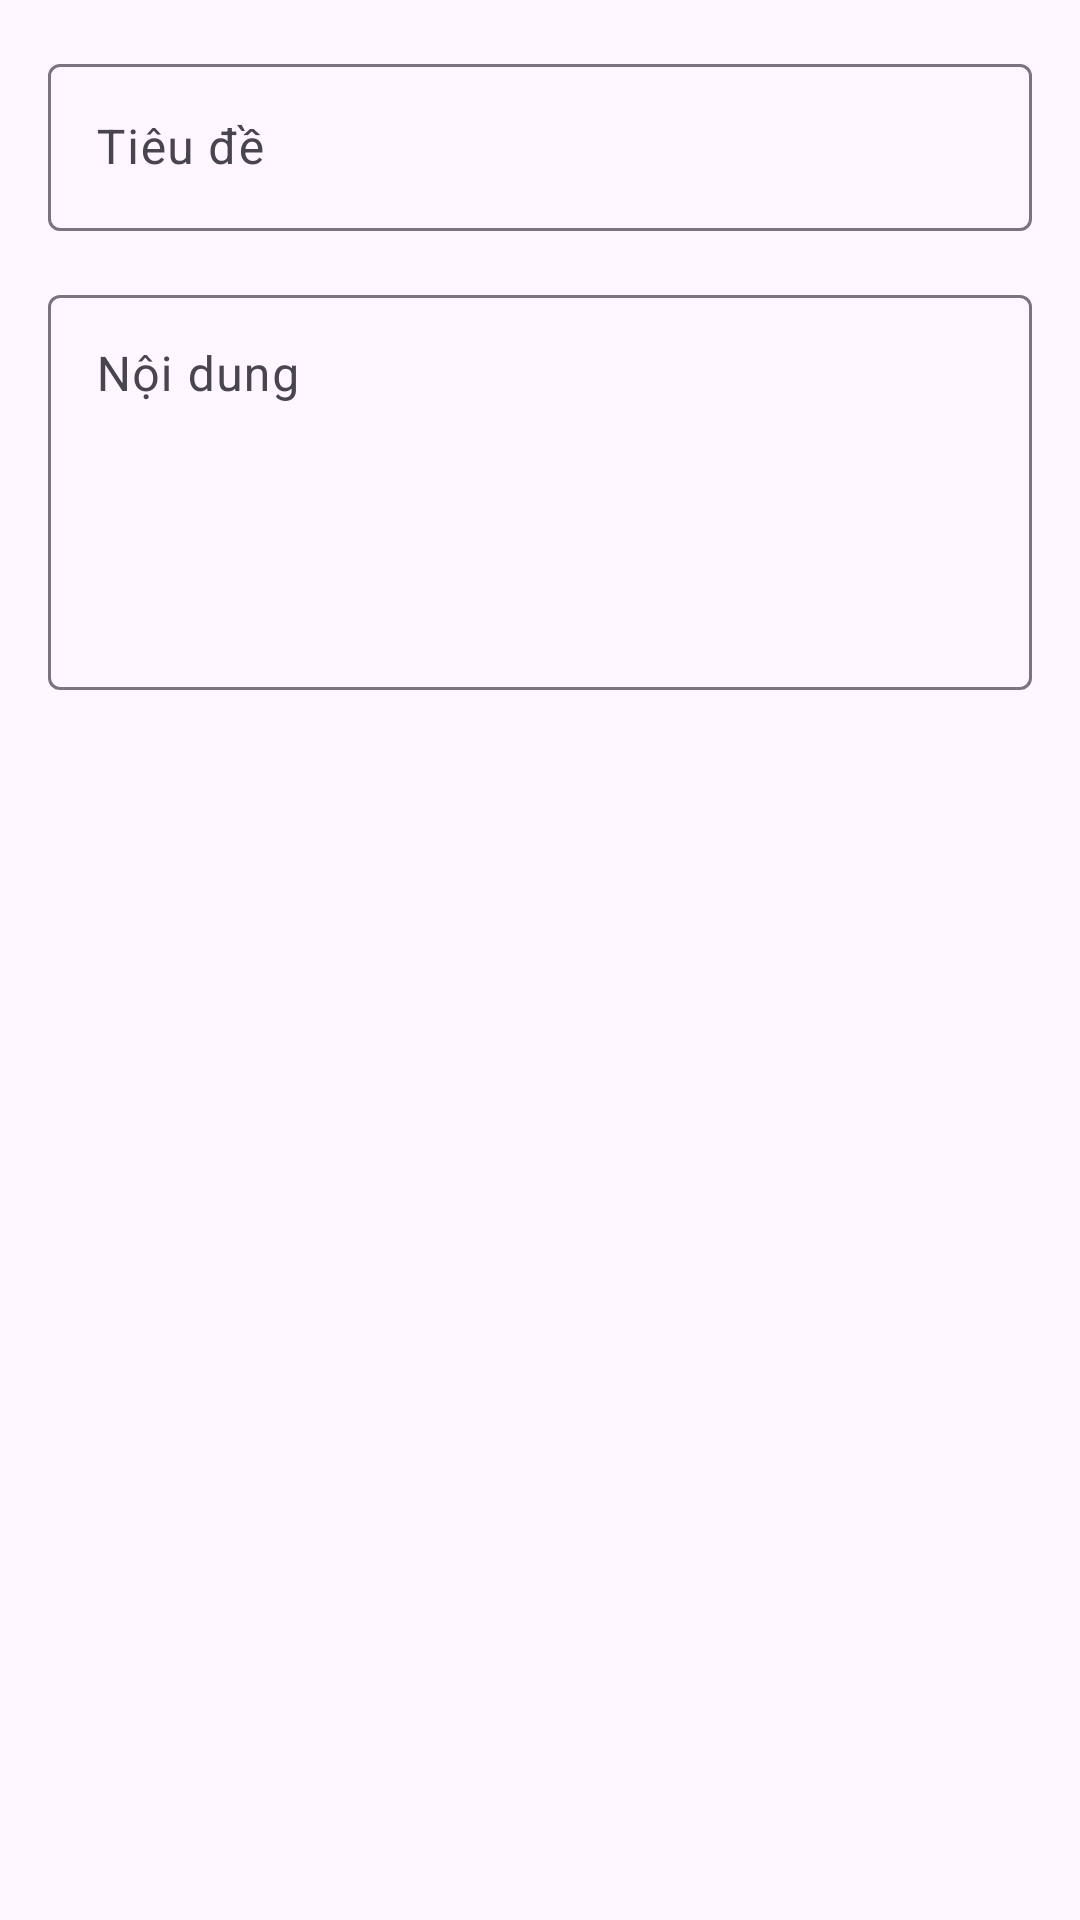

Produce the Android XML layout that renders to this screen, including the resource entries it uses.
<!-- AndroidManifest.xml: application theme Theme.QuanLyGhiChu -->
<!-- res/layout/dialog_note.xml -->
<?xml version="1.0" encoding="utf-8"?>
<LinearLayout xmlns:android="http://schemas.android.com/apk/res/android"
    android:layout_width="match_parent"
    android:layout_height="wrap_content"
    android:orientation="vertical"
    android:padding="16dp">

    <com.google.android.material.textfield.TextInputLayout
        android:layout_width="match_parent"
        android:layout_height="wrap_content"
        android:hint="Tiêu đề">

        <com.google.android.material.textfield.TextInputEditText
            android:id="@+id/etTitle"
            android:layout_width="match_parent"
            android:layout_height="wrap_content"
            android:inputType="text"
            android:maxLines="1" />
    </com.google.android.material.textfield.TextInputLayout>

    <com.google.android.material.textfield.TextInputLayout
        android:layout_width="match_parent"
        android:layout_height="wrap_content"
        android:layout_marginTop="16dp"
        android:hint="Nội dung">

        <com.google.android.material.textfield.TextInputEditText
            android:id="@+id/etContent"
            android:layout_width="match_parent"
            android:layout_height="wrap_content"
            android:inputType="textMultiLine"
            android:lines="5"
            android:gravity="top" />
    </com.google.android.material.textfield.TextInputLayout>

</LinearLayout>
<!-- resources referenced by this layout -->
<resources>
  <style name="Theme.QuanLyGhiChu" parent="Base.Theme.QuanLyGhiChu" />
  <style name="Base.Theme.QuanLyGhiChu" parent="Theme.Material3.DayNight.NoActionBar">
          
          
      </style>
</resources>
